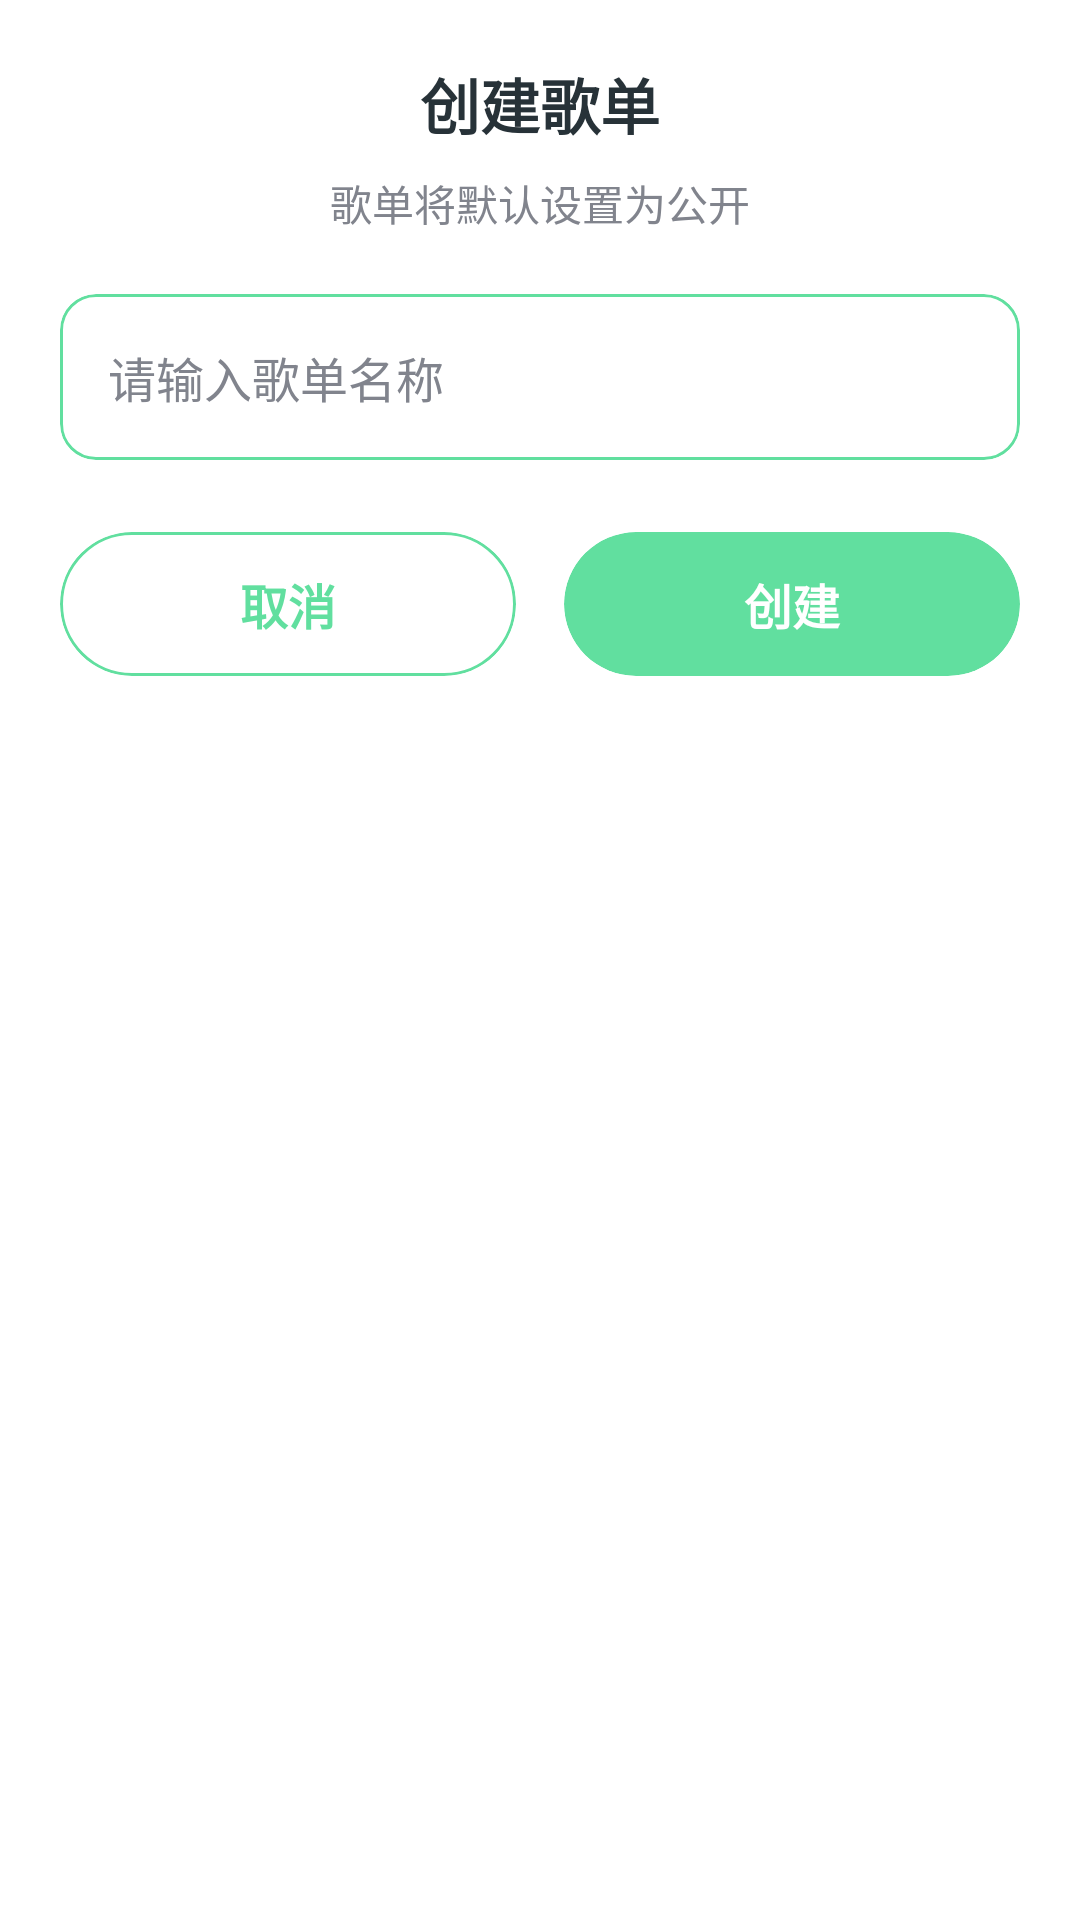

Reconstruct the res/layout file that produces this screen, plus the resources it refers to.
<!-- AndroidManifest.xml: application theme Theme.Listen_to_the_clouds -->
<!-- res/layout/dialog_create_playlist.xml -->
<?xml version="1.0" encoding="utf-8"?>
<LinearLayout xmlns:android="http://schemas.android.com/apk/res/android"
    xmlns:app="http://schemas.android.com/apk/res-auto"
    android:layout_width="match_parent"
    android:layout_height="wrap_content"
    android:orientation="vertical"
    android:background="@drawable/bottom_sheet_background"
    android:padding="20dp">

    
    <TextView
        android:layout_width="match_parent"
        android:layout_height="wrap_content"
        android:text="创建歌单"
        android:textSize="20sp"
        android:textStyle="bold"
        android:textColor="@color/grayAndBlack"
        android:gravity="center"
        android:paddingBottom="8dp" />

    
    <TextView
        android:layout_width="match_parent"
        android:layout_height="wrap_content"
        android:text="歌单将默认设置为公开"
        android:textSize="14sp"
        android:textColor="@color/nonSelective"
        android:gravity="center"
        android:paddingBottom="20dp" />

    
    <com.google.android.material.card.MaterialCardView
        android:layout_width="match_parent"
        android:layout_height="wrap_content"
        app:cardCornerRadius="12dp"
        app:cardElevation="0dp"
        app:strokeColor="@color/main_color"
        app:strokeWidth="1dp"
        android:layout_marginBottom="24dp">

        <EditText
            android:id="@+id/playlistNameInput"
            android:layout_width="match_parent"
            android:layout_height="wrap_content"
            android:hint="请输入歌单名称"
            android:textColorHint="@color/nonSelective"
            android:textColor="@color/grayAndBlack"
            android:textSize="16sp"
            android:padding="16dp"
            android:background="@android:color/transparent"
            android:maxLines="1"
            android:inputType="text"
            android:importantForAutofill="no" />
    </com.google.android.material.card.MaterialCardView>

    
    <LinearLayout
        android:layout_width="match_parent"
        android:layout_height="wrap_content"
        android:orientation="horizontal"
        android:gravity="center">

        
        <com.google.android.material.card.MaterialCardView
            android:id="@+id/cancelButton"
            android:layout_width="0dp"
            android:layout_height="48dp"
            android:layout_weight="1"
            android:layout_marginEnd="8dp"
            android:clickable="true"
            android:focusable="true"
            android:foreground="?attr/selectableItemBackground"
            app:cardCornerRadius="24dp"
            app:cardElevation="0dp"
            app:strokeColor="@color/main_color"
            app:strokeWidth="1dp">

            <TextView
                android:layout_width="match_parent"
                android:layout_height="match_parent"
                android:text="取消"
                android:textSize="16sp"
                android:textColor="@color/main_color"
                android:gravity="center"
                android:textStyle="bold" />
        </com.google.android.material.card.MaterialCardView>

        
        <com.google.android.material.card.MaterialCardView
            android:id="@+id/createButton"
            android:layout_width="0dp"
            android:layout_height="48dp"
            android:layout_weight="1"
            android:layout_marginStart="8dp"
            android:clickable="true"
            android:focusable="true"
            android:foreground="?attr/selectableItemBackground"
            app:cardCornerRadius="24dp"
            app:cardElevation="0dp"
            app:cardBackgroundColor="@color/main_color">

            <TextView
                android:layout_width="match_parent"
                android:layout_height="match_parent"
                android:text="创建"
                android:textSize="16sp"
                android:textColor="@color/pureWhite"
                android:gravity="center"
                android:textStyle="bold" />
        </com.google.android.material.card.MaterialCardView>
    </LinearLayout>

</LinearLayout>
<!-- resources referenced by this layout -->
<resources>
  <color name="grayAndBlack">#273238</color>
  <color name="main_color">#61df9f</color>
  <color name="nonSelective">#81848d</color>
  <color name="pureWhite">#fff</color>
  <!-- drawable bottom_sheet_background (drawable) -->
  <?xml version="1.0" encoding="utf-8"?>
  <shape xmlns:android="http://schemas.android.com/apk/res/android"
      android:shape="rectangle">
      <solid android:color="@color/pureWhite" />
      <corners
          android:topLeftRadius="20dp"
          android:topRightRadius="20dp" />
  </shape>
  <style name="Theme.Listen_to_the_clouds" parent="Theme.MaterialComponents.DayNight.NoActionBar">
          
          <item name="colorPrimary">@color/purple_500</item>
          <item name="colorPrimaryVariant">@color/purple_700</item>
          <item name="colorOnPrimary">@color/white</item>
          
          <item name="colorSecondary">@color/teal_200</item>
          <item name="colorSecondaryVariant">@color/teal_700</item>
          <item name="colorOnSecondary">@color/black</item>
          
          <item name="android:windowDrawsSystemBarBackgrounds">true</item>
          <item name="android:statusBarColor">@android:color/transparent</item>
          <item name="android:windowLightStatusBar">true</item>
          
          <item name="android:navigationBarColor">@android:color/transparent</item>
          
      </style>
  <color name="purple_500">#FF6200EE</color>
  <color name="purple_700">#FF3700B3</color>
  <color name="white">#f5f5f5</color>
  <color name="teal_200">#FF03DAC5</color>
  <color name="teal_700">#FF018786</color>
  <color name="black">#FF000000</color>
</resources>
